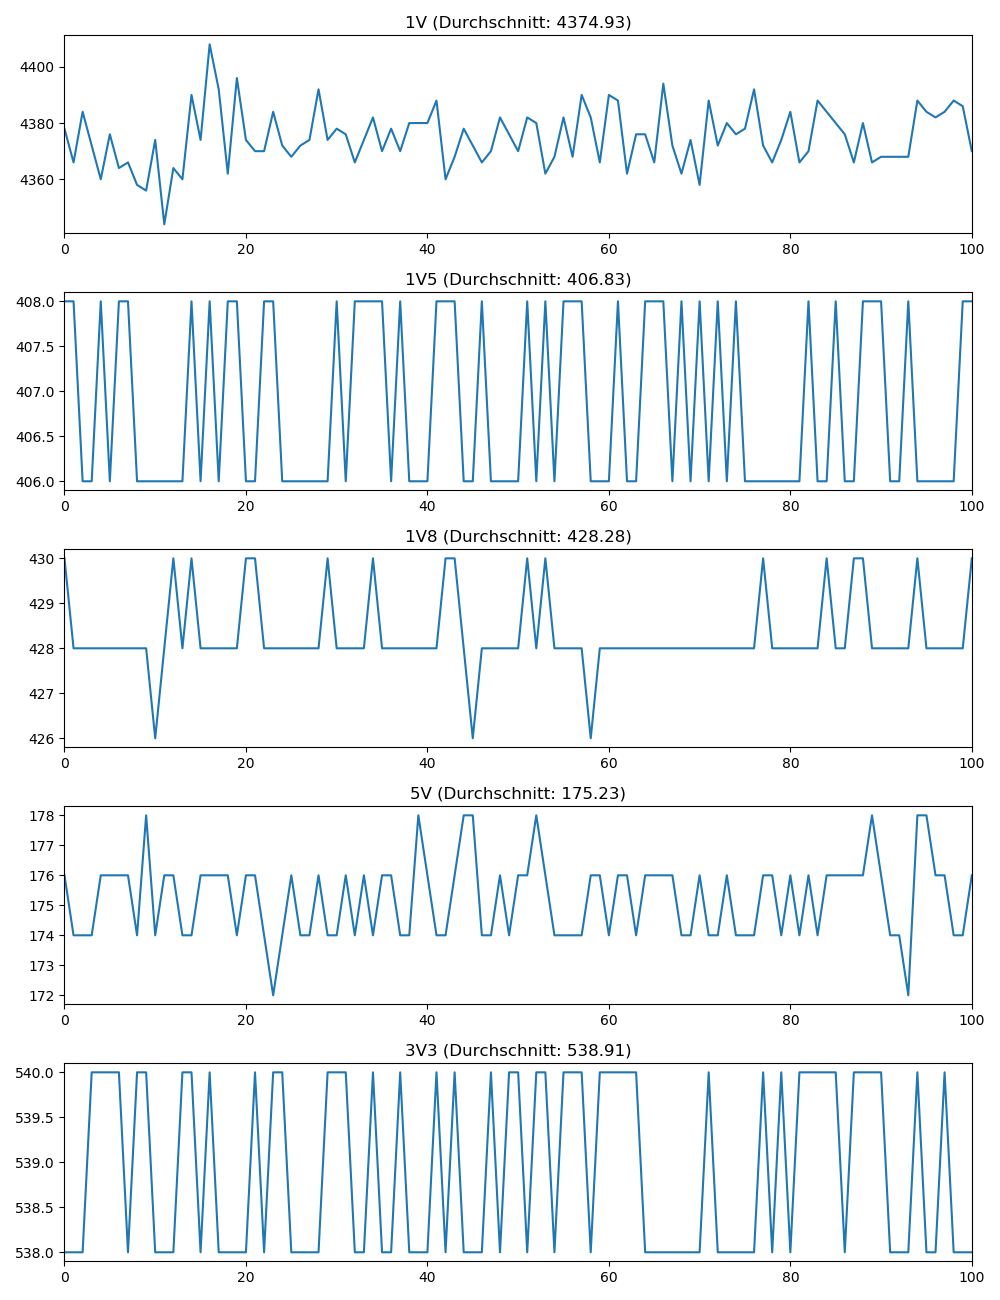

The data file committed next to this chart (first rows):
1V, 1V_timestamp, 1V5, 1V5_timestamp, 1V8, 1V8_timestamp, 5V, 5V_timestamp, 3V3, 3V3_timestamp
4378, 2023-07-03 11:53:00.205797, 408.0, 2023-07-03 11:53:00.237607, 430.0, 2023-07-03 11:53:00.253668, 176.0, 2023-07-03 11:53:00.269617, 538.0, 2023-07-03 11:53:00.285700
4366, 2023-07-03 11:53:00.349607, 408.0, 2023-07-03 11:53:00.365599, 428.0, 2023-07-03 11:53:00.381519, 174.0, 2023-07-03 11:53:00.413482, 538.0, 2023-07-03 11:53:00.429457
4384, 2023-07-03 11:53:00.493413, 406.0, 2023-07-03 11:53:00.509521, 428.0, 2023-07-03 11:53:00.525575, 174.0, 2023-07-03 11:53:00.541536, 538.0, 2023-07-03 11:53:00.557732
4372, 2023-07-03 11:53:00.621467, 406.0, 2023-07-03 11:53:00.653618, 428.0, 2023-07-03 11:53:00.669522, 174.0, 2023-07-03 11:53:00.685655, 540.0, 2023-07-03 11:53:00.701619
4360, 2023-07-03 11:53:00.781500, 408.0, 2023-07-03 11:53:00.797509, 428.0, 2023-07-03 11:53:00.813429, 176.0, 2023-07-03 11:53:00.829393, 540.0, 2023-07-03 11:53:00.845347
4376, 2023-07-03 11:53:00.925315, 406.0, 2023-07-03 11:53:00.941391, 428.0, 2023-07-03 11:53:00.957456, 176.0, 2023-07-03 11:53:00.973318, 540.0, 2023-07-03 11:53:00.989319
4364, 2023-07-03 11:53:01.069256, 408.0, 2023-07-03 11:53:01.085171, 428.0, 2023-07-03 11:53:01.101114, 176.0, 2023-07-03 11:53:01.117106, 540.0, 2023-07-03 11:53:01.133177
4366, 2023-07-03 11:53:01.213430, 408.0, 2023-07-03 11:53:01.229105, 428.0, 2023-07-03 11:53:01.245973, 176.0, 2023-07-03 11:53:01.261251, 538.0, 2023-07-03 11:53:01.293222
4358, 2023-07-03 11:53:01.357201, 406.0, 2023-07-03 11:53:01.373231, 428.0, 2023-07-03 11:53:01.389053, 174.0, 2023-07-03 11:53:01.420992, 540.0, 2023-07-03 11:53:01.437033
4356, 2023-07-03 11:53:01.501096, 406.0, 2023-07-03 11:53:01.517092, 428.0, 2023-07-03 11:53:01.532956, 178.0, 2023-07-03 11:53:01.549010, 540.0, 2023-07-03 11:53:01.565105
4374, 2023-07-03 11:53:01.629119, 406.0, 2023-07-03 11:53:01.660826, 426.0, 2023-07-03 11:53:01.676940, 174.0, 2023-07-03 11:53:01.692954, 538.0, 2023-07-03 11:53:01.709009
4344, 2023-07-03 11:53:01.772951, 406.0, 2023-07-03 11:53:01.788935, 428.0, 2023-07-03 11:53:01.804965, 176.0, 2023-07-03 11:53:01.836949, 538.0, 2023-07-03 11:53:01.852976
4364, 2023-07-03 11:53:01.916699, 406.0, 2023-07-03 11:53:01.932767, 430.0, 2023-07-03 11:53:01.948783, 176.0, 2023-07-03 11:53:01.964744, 538.0, 2023-07-03 11:53:01.980859
4360, 2023-07-03 11:53:02.044882, 406.0, 2023-07-03 11:53:02.076683, 428.0, 2023-07-03 11:53:02.092625, 174.0, 2023-07-03 11:53:02.108606, 540.0, 2023-07-03 11:53:02.124646
4390, 2023-07-03 11:53:02.204681, 408.0, 2023-07-03 11:53:02.220636, 430.0, 2023-07-03 11:53:02.236579, 174.0, 2023-07-03 11:53:02.252665, 540.0, 2023-07-03 11:53:02.268580
4374, 2023-07-03 11:53:02.332662, 406.0, 2023-07-03 11:53:02.348524, 428.0, 2023-07-03 11:53:02.380449, 176.0, 2023-07-03 11:53:02.396501, 538.0, 2023-07-03 11:53:02.412502
4408, 2023-07-03 11:53:02.476631, 408.0, 2023-07-03 11:53:02.492520, 428.0, 2023-07-03 11:53:02.508406, 176.0, 2023-07-03 11:53:02.524434, 540.0, 2023-07-03 11:53:02.556289
4392, 2023-07-03 11:53:02.620383, 406.0, 2023-07-03 11:53:02.636285, 428.0, 2023-07-03 11:53:02.652508, 176.0, 2023-07-03 11:53:02.668523, 538.0, 2023-07-03 11:53:02.700392
4362, 2023-07-03 11:53:02.764424, 408.0, 2023-07-03 11:53:02.780216, 428.0, 2023-07-03 11:53:02.796398, 176.0, 2023-07-03 11:53:02.828369, 538.0, 2023-07-03 11:53:02.844327
4396, 2023-07-03 11:53:02.908317, 408.0, 2023-07-03 11:53:02.924297, 428.0, 2023-07-03 11:53:02.940292, 174.0, 2023-07-03 11:53:02.956359, 538.0, 2023-07-03 11:53:02.972325
4374, 2023-07-03 11:53:03.036248, 406.0, 2023-07-03 11:53:03.068030, 430.0, 2023-07-03 11:53:03.084109, 176.0, 2023-07-03 11:53:03.100186, 538.0, 2023-07-03 11:53:03.116223
4370, 2023-07-03 11:53:03.180111, 406.0, 2023-07-03 11:53:03.197590, 430.0, 2023-07-03 11:53:03.227940, 176.0, 2023-07-03 11:53:03.244009, 540.0, 2023-07-03 11:53:03.260127
4370, 2023-07-03 11:53:03.324033, 408.0, 2023-07-03 11:53:03.339998, 428.0, 2023-07-03 11:53:03.371928, 174.0, 2023-07-03 11:53:03.387846, 538.0, 2023-07-03 11:53:03.403915
4384, 2023-07-03 11:53:03.467915, 408.0, 2023-07-03 11:53:03.499723, 428.0, 2023-07-03 11:53:03.515817, 172.0, 2023-07-03 11:53:03.531845, 540.0, 2023-07-03 11:53:03.547821
4372, 2023-07-03 11:53:03.611817, 406.0, 2023-07-03 11:53:03.627858, 428.0, 2023-07-03 11:53:03.643927, 174.0, 2023-07-03 11:53:03.675778, 540.0, 2023-07-03 11:53:03.691764
4368, 2023-07-03 11:53:03.755694, 406.0, 2023-07-03 11:53:03.771706, 428.0, 2023-07-03 11:53:03.803595, 176.0, 2023-07-03 11:53:03.819650, 538.0, 2023-07-03 11:53:03.835668
4372, 2023-07-03 11:53:03.899689, 406.0, 2023-07-03 11:53:03.915556, 428.0, 2023-07-03 11:53:03.931669, 174.0, 2023-07-03 11:53:03.947669, 538.0, 2023-07-03 11:53:03.979446
4374, 2023-07-03 11:53:04.043547, 406.0, 2023-07-03 11:53:04.059551, 428.0, 2023-07-03 11:53:04.075532, 174.0, 2023-07-03 11:53:04.091591, 538.0, 2023-07-03 11:53:04.107494
4392, 2023-07-03 11:53:04.171608, 406.0, 2023-07-03 11:53:04.187502, 428.0, 2023-07-03 11:53:04.219379, 176.0, 2023-07-03 11:53:04.235370, 538.0, 2023-07-03 11:53:04.251442
4374, 2023-07-03 11:53:04.315503, 406.0, 2023-07-03 11:53:04.331537, 430.0, 2023-07-03 11:53:04.347557, 174.0, 2023-07-03 11:53:04.363508, 540.0, 2023-07-03 11:53:04.395423
4378, 2023-07-03 11:53:04.459300, 408.0, 2023-07-03 11:53:04.475304, 428.0, 2023-07-03 11:53:04.491318, 174.0, 2023-07-03 11:53:04.507325, 540.0, 2023-07-03 11:53:04.523330
4376, 2023-07-03 11:53:04.587349, 406.0, 2023-07-03 11:53:04.603317, 428.0, 2023-07-03 11:53:04.635213, 176.0, 2023-07-03 11:53:04.651321, 540.0, 2023-07-03 11:53:04.667180
4366, 2023-07-03 11:53:04.731124, 408.0, 2023-07-03 11:53:04.763106, 428.0, 2023-07-03 11:53:04.779051, 174.0, 2023-07-03 11:53:04.795238, 538.0, 2023-07-03 11:53:04.811202
4374, 2023-07-03 11:53:04.875103, 408.0, 2023-07-03 11:53:04.891009, 428.0, 2023-07-03 11:53:04.907053, 176.0, 2023-07-03 11:53:04.938939, 538.0, 2023-07-03 11:53:04.954921
4382, 2023-07-03 11:53:05.018885, 408.0, 2023-07-03 11:53:05.034890, 430.0, 2023-07-03 11:53:05.050921, 174.0, 2023-07-03 11:53:05.066907, 540.0, 2023-07-03 11:53:05.083038
4370, 2023-07-03 11:53:05.162877, 408.0, 2023-07-03 11:53:05.178818, 428.0, 2023-07-03 11:53:05.194887, 176.0, 2023-07-03 11:53:05.210853, 538.0, 2023-07-03 11:53:05.226892
4378, 2023-07-03 11:53:05.306923, 406.0, 2023-07-03 11:53:05.322917, 428.0, 2023-07-03 11:53:05.338985, 176.0, 2023-07-03 11:53:05.354953, 538.0, 2023-07-03 11:53:05.386745
4370, 2023-07-03 11:53:05.450732, 408.0, 2023-07-03 11:53:05.466869, 428.0, 2023-07-03 11:53:05.482686, 174.0, 2023-07-03 11:53:05.514714, 540.0, 2023-07-03 11:53:05.530714
4380, 2023-07-03 11:53:05.594795, 406.0, 2023-07-03 11:53:05.610717, 428.0, 2023-07-03 11:53:05.626773, 174.0, 2023-07-03 11:53:05.642719, 538.0, 2023-07-03 11:53:05.658600
4380, 2023-07-03 11:53:05.722824, 406.0, 2023-07-03 11:53:05.754486, 428.0, 2023-07-03 11:53:05.770579, 178.0, 2023-07-03 11:53:05.786543, 538.0, 2023-07-03 11:53:05.802710
4380, 2023-07-03 11:53:05.882552, 406.0, 2023-07-03 11:53:05.898497, 428.0, 2023-07-03 11:53:05.914500, 176.0, 2023-07-03 11:53:05.930692, 538.0, 2023-07-03 11:53:05.946617
4388, 2023-07-03 11:53:06.010472, 408.0, 2023-07-03 11:53:06.026363, 428.0, 2023-07-03 11:53:06.058472, 174.0, 2023-07-03 11:53:06.074410, 540.0, 2023-07-03 11:53:06.090426
4360, 2023-07-03 11:53:06.154273, 408.0, 2023-07-03 11:53:06.170418, 430.0, 2023-07-03 11:53:06.186268, 174.0, 2023-07-03 11:53:06.202247, 538.0, 2023-07-03 11:53:06.234248
4368, 2023-07-03 11:53:06.298211, 408.0, 2023-07-03 11:53:06.314319, 430.0, 2023-07-03 11:53:06.330223, 176.0, 2023-07-03 11:53:06.362266, 540.0, 2023-07-03 11:53:06.378028
4378, 2023-07-03 11:53:06.442109, 406.0, 2023-07-03 11:53:06.458211, 428.0, 2023-07-03 11:53:06.474163, 178.0, 2023-07-03 11:53:06.490182, 538.0, 2023-07-03 11:53:06.506183
4372, 2023-07-03 11:53:06.570082, 406.0, 2023-07-03 11:53:06.602158, 426.0, 2023-07-03 11:53:06.617992, 178.0, 2023-07-03 11:53:06.634009, 538.0, 2023-07-03 11:53:06.650111
4366, 2023-07-03 11:53:06.729903, 408.0, 2023-07-03 11:53:06.745954, 428.0, 2023-07-03 11:53:06.761985, 174.0, 2023-07-03 11:53:06.777946, 538.0, 2023-07-03 11:53:06.794033
4370, 2023-07-03 11:53:06.858075, 406.0, 2023-07-03 11:53:06.873990, 428.0, 2023-07-03 11:53:06.905854, 174.0, 2023-07-03 11:53:06.921946, 540.0, 2023-07-03 11:53:06.937943
4382, 2023-07-03 11:53:07.001830, 406.0, 2023-07-03 11:53:07.033797, 428.0, 2023-07-03 11:53:07.049879, 176.0, 2023-07-03 11:53:07.065843, 538.0, 2023-07-03 11:53:07.081905
4376, 2023-07-03 11:53:07.145826, 406.0, 2023-07-03 11:53:07.161815, 428.0, 2023-07-03 11:53:07.177738, 174.0, 2023-07-03 11:53:07.194600, 540.0, 2023-07-03 11:53:07.225664
4370, 2023-07-03 11:53:07.289792, 406.0, 2023-07-03 11:53:07.305832, 428.0, 2023-07-03 11:53:07.321841, 176.0, 2023-07-03 11:53:07.353808, 540.0, 2023-07-03 11:53:07.369757
4382, 2023-07-03 11:53:07.433847, 408.0, 2023-07-03 11:53:07.449760, 430.0, 2023-07-03 11:53:07.465751, 176.0, 2023-07-03 11:53:07.481770, 538.0, 2023-07-03 11:53:07.497825
4380, 2023-07-03 11:53:07.561616, 406.0, 2023-07-03 11:53:07.593655, 428.0, 2023-07-03 11:53:07.609596, 178.0, 2023-07-03 11:53:07.625631, 540.0, 2023-07-03 11:53:07.641619
4362, 2023-07-03 11:53:07.705634, 408.0, 2023-07-03 11:53:07.721607, 430.0, 2023-07-03 11:53:07.737644, 176.0, 2023-07-03 11:53:07.769407, 540.0, 2023-07-03 11:53:07.785602
4368, 2023-07-03 11:53:07.849480, 406.0, 2023-07-03 11:53:07.865479, 428.0, 2023-07-03 11:53:07.897366, 174.0, 2023-07-03 11:53:07.913316, 538.0, 2023-07-03 11:53:07.929409
4382, 2023-07-03 11:53:07.993417, 408.0, 2023-07-03 11:53:08.009266, 428.0, 2023-07-03 11:53:08.025235, 174.0, 2023-07-03 11:53:08.041325, 540.0, 2023-07-03 11:53:08.073181
4368, 2023-07-03 11:53:08.137218, 408.0, 2023-07-03 11:53:08.153213, 428.0, 2023-07-03 11:53:08.169222, 174.0, 2023-07-03 11:53:08.185237, 540.0, 2023-07-03 11:53:08.201175
4390, 2023-07-03 11:53:08.265258, 408.0, 2023-07-03 11:53:08.281158, 428.0, 2023-07-03 11:53:08.313024, 174.0, 2023-07-03 11:53:08.329107, 540.0, 2023-07-03 11:53:08.345148
4382, 2023-07-03 11:53:08.409034, 406.0, 2023-07-03 11:53:08.441025, 426.0, 2023-07-03 11:53:08.456994, 176.0, 2023-07-03 11:53:08.473002, 538.0, 2023-07-03 11:53:08.489061
4366, 2023-07-03 11:53:08.553176, 406.0, 2023-07-03 11:53:08.569086, 428.0, 2023-07-03 11:53:08.585016, 176.0, 2023-07-03 11:53:08.616765, 540.0, 2023-07-03 11:53:08.632934
... 41 more rows
